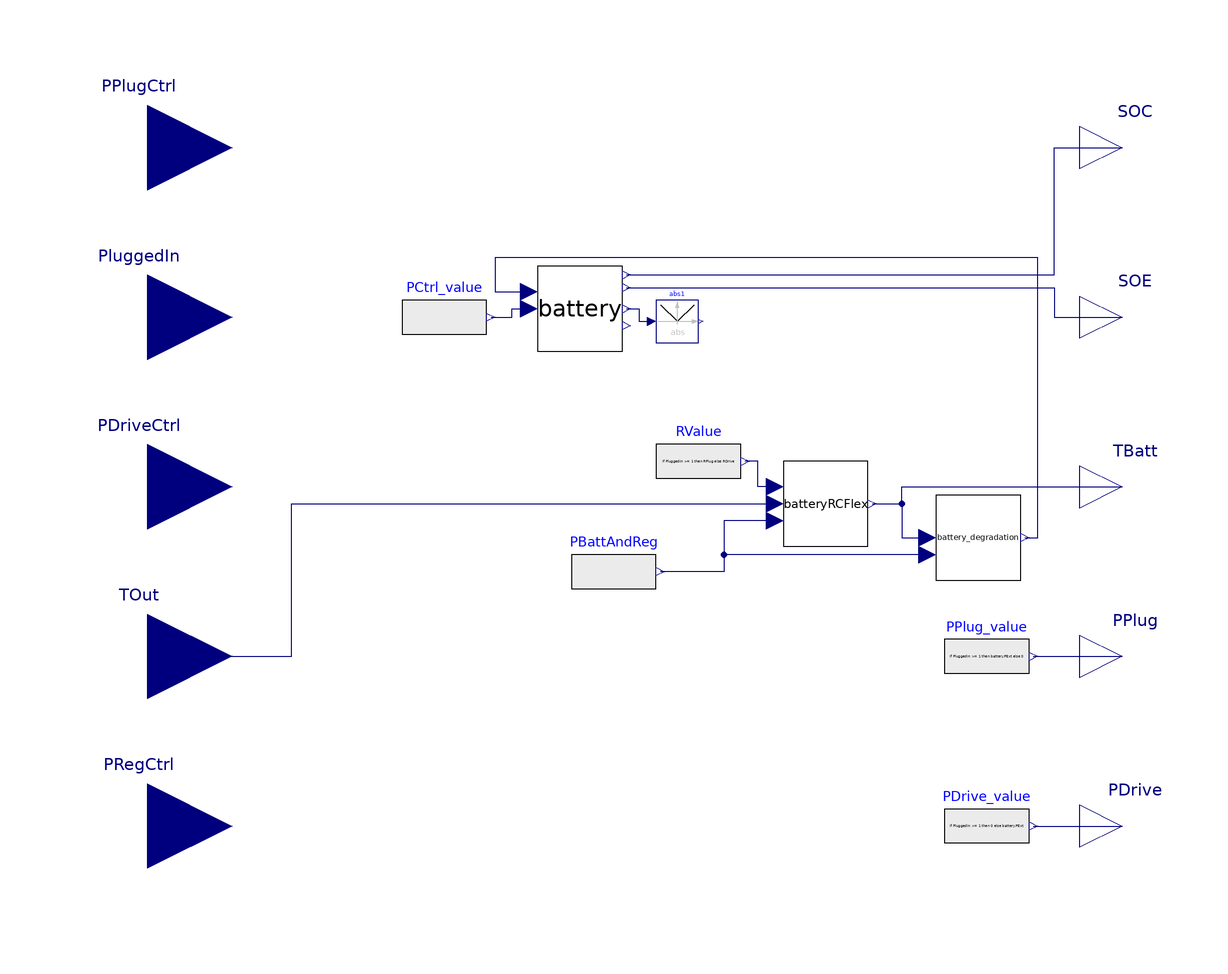

This picture is the connection diagram that the Modelica source below describes through its graphical annotations.

model EV
  parameter Real CapNom(min=0) = 24000 "Battery capacity at start of life [Wh]";
  parameter Real PMax(min=0, unit="W") = 60000  "Max battery power";
  parameter Real SOC_start(min=0, max=1, unit="1") = 0
    "Initial SOC value";
  parameter Real SOC_min(min=0, max=1, unit="1") = 0
    "Minimum SOC value";
  parameter Real SOC_max(min=0, max=1, unit="1") = 1
    "Maximum SOC value";
  parameter Real etaCha(min=0, max=1, unit="1") = 0.96
    "Charging efficiency";
  parameter Real etaDis(min=0, max=1, unit="1") = 0.96
    "Discharging efficiency";
  parameter Real TBattInit( min = 0, unit="K") = 293.15  "Temperature of battery at simulation start";
  parameter Real TOutInit( min = 0, unit="K") = 293.15  "Outside temperature at simulation start";

  parameter Modelica.Units.SI.HeatCapacity CBatt=7e6 "C parameter for battery"
    annotation (Dialog(group="RC parameters"));
  parameter Modelica.Units.SI.ThermalResistance RPlug=0.004
    "R parameter for battery while stationary"
    annotation (Dialog(group="RC parameters"));

  parameter Modelica.Units.SI.ThermalResistance RDrive=0.004
    "R parameter for battery while driving"
    annotation (Dialog(group="RC parameters"));

  parameter Real V(unit="V") = 345 "Nominal battery Voltage";
  parameter Real TAvgInit(min=0, unit="K") = 293.15 "Average battery temperature before simulation started"
  annotation (Dialog(group="Battery initialization parameters"));
  parameter Real batAgeInit(min=0, unit="s") = 60 "Initial age of battery"
  annotation (Dialog(group="Battery initialization parameters"));
  parameter Real CRateAvgInit(min=0) = 0.1 "Average IRate of battery before simulation started"
  annotation (Dialog(group="Battery initialization parameters"));
  parameter Real AhInit(min=0) = 1 "Ah throughput of battery before simulation started"
   annotation (Dialog(group="Battery initialization parameters"));

  parameter Real FlagLowCycle(min=0, max=1) = 0 "Consider low cycling of calendar aging (0.5 C constantly) [1=true; 0=false]"
  annotation (Dialog(group="Battery initialization parameters"));
  parameter Modelica.Units.SI.Time startTime(fixed=false)
    "Start time of simulation";

  SCooDER.Components.Battery.Model.Submodels.BatterySOH battery(
    PInt(start=0),
    EMaxNom=CapNom,
    Pmax=PMax,
    SOC_start=SOC_start,
    SOC_min=SOC_min,
    SOC_max=SOC_max,
    etaCha=etaCha,
    etaDis=etaDis)
    annotation (Placement(transformation(extent={{-28,32},{-8,52}})));
  Modelica.Blocks.Interfaces.RealInput TOut(min=0, start=293.15, unit="K")
    "Outside temperature"
    annotation (Placement(transformation(extent={{-140,-60},{-100,-20}})));
  Modelica.Blocks.Interfaces.RealInput PPlugCtrl(start=0, unit="W")
    "Battery control signal "
    annotation (Placement(transformation(extent={{-140,60},{-100,100}})));
  Modelica.Blocks.Interfaces.RealOutput TBatt(unit="K") "Battery temperature"
    annotation (Placement(transformation(extent={{100,-10},{120,10}})));
  Modelica.Blocks.Interfaces.RealOutput SOE "Energy stored in battery [Wh]"
    annotation (Placement(transformation(extent={{100,30},{120,50}})));
  Modelica.Blocks.Interfaces.RealOutput SOC "SOC of battery [-]"
    annotation (Placement(transformation(extent={{100,70},{120,90}})));
  Battery.Model.Submodels.BatteryDegradation battery_degradation(
    CRateAvgInit=CRateAvgInit,
    FlagLowCycle=FlagLowCycle,
    TBatt(start=TOutInit),
    V=V,
    Capacity=CapNom,
    TAvgInit=TAvgInit,
    batAgeInit=batAgeInit,
    AhInit=AhInit,
    TAvg(start=TAvgInit))
    annotation (Placement(transformation(extent={{66,-22},{86,-2}})));
  Modelica.Blocks.Interfaces.RealInput PDriveCtrl(start=0,unit="W")
    "Control signal of EV for driving"
    annotation (Placement(transformation(extent={{-140,-20},{-100,20}})));
  Modelica.Blocks.Interfaces.RealOutput PPlug(unit="W")
    "Actual power through EV plug "
    annotation (Placement(transformation(extent={{100,-50},{120,-30}})));
  Modelica.Blocks.Interfaces.RealOutput PDrive(unit="W")
    "Actual power of EV while driving "
    annotation (Placement(transformation(extent={{100,-90},{120,-70}})));

  Battery.Model.Submodels.BatteryRCFlex batteryRCFlex(
    C_battery=CBatt,
    TInit=TBattInit,
    TOut(start=TOutInit))
    annotation (Placement(transformation(extent={{30,-14},{50,6}})));
  Modelica.Blocks.Sources.RealExpression RValue(y=if PluggedIn >= 1 then RPlug
         else RDrive)
                annotation (Placement(transformation(extent={{0,-4},{20,16}})));
  Modelica.Blocks.Sources.RealExpression PPlug_value(y=if PluggedIn >= 1 then
        battery.PExt else 0)
    annotation (Placement(transformation(extent={{68,-50},{88,-30}})));
  Modelica.Blocks.Sources.RealExpression PDrive_value(y=if PluggedIn >= 1 then 0
         else battery.PExt)
    annotation (Placement(transformation(extent={{68,-90},{88,-70}})));
  Modelica.Blocks.Interfaces.RealInput PluggedIn( start=1)
                                                          "The car is plugged in if this value is >=1, otherwise it is driving"
    annotation (Placement(transformation(extent={{-140,20},{-100,60}})));

  Modelica.Blocks.Sources.RealExpression PCtrl_value(y=if PluggedIn >= 1 then
        PPlugCtrl else PDriveCtrl)
    annotation (Placement(transformation(extent={{-60,30},{-40,50}})));
  Modelica.Blocks.Sources.RealExpression PBattAndReg(y=if PRegCtrl > 0 then
        abs1.y + PRegCtrl*etaCha else abs1.y + abs(PRegCtrl*(1/etaDis)))
    annotation (Placement(transformation(extent={{-20,-30},{0,-10}})));
  Modelica.Blocks.Interfaces.RealInput PRegCtrl(start=0, unit="W")
    "Regulation control signal "
    annotation (Placement(transformation(extent={{-140,-100},{-100,-60}})));
  Modelica.Blocks.Math.Abs abs1
    annotation (Placement(transformation(extent={{0,34},{10,44}})));
initial equation
  startTime=time;
equation
  connect(battery.SOE, SOE)
    annotation (Line(points={{-7,47},{94,47},{94,40},{110,40}},
                                                             color={0,0,127}));
  connect(battery.SOC, SOC)
    annotation (Line(points={{-7,50},{94,50},{94,80},{110,80}},
                                                           color={0,0,127}));
  connect(battery_degradation.SOH, battery.SOH) annotation (Line(points={{87,-12},
          {90,-12},{90,54},{-38,54},{-38,46},{-30,46}}, color={0,0,127}));
  connect(TOut, batteryRCFlex.TOut) annotation (Line(points={{-120,-40},{-86,-40},
          {-86,-4},{28,-4}}, color={0,0,127}));
  connect(batteryRCFlex.TBatt, TBatt) annotation (Line(points={{51,-4},{58,-4},{
          58,0},{110,0}}, color={0,0,127}));
  connect(PPlug_value.y, PPlug)
    annotation (Line(points={{89,-40},{110,-40}}, color={0,0,127}));
  connect(PDrive_value.y, PDrive)
    annotation (Line(points={{89,-80},{110,-80}}, color={0,0,127}));
  connect(batteryRCFlex.R, RValue.y)
    annotation (Line(points={{28,0},{24,0},{24,6},{21,6}},
                                                        color={0,0,127}));
  connect(batteryRCFlex.TBatt, battery_degradation.TBatt) annotation (Line(
        points={{51,-4},{58,-4},{58,-12},{64,-12}}, color={0,0,127}));
  connect(PCtrl_value.y, battery.PCtrl) annotation (Line(points={{-39,40},{-34,40},
          {-34,42},{-30,42}}, color={0,0,127}));
  connect(batteryRCFlex.PBatt, PBattAndReg.y) annotation (Line(points={{28,-8},{
          16,-8},{16,-20},{1,-20}}, color={0,0,127}));
  connect(battery_degradation.P, PBattAndReg.y) annotation (Line(points={{64,-16},
          {16,-16},{16,-20},{1,-20}}, color={0,0,127}));
  connect(battery.PInt, abs1.u) annotation (Line(points={{-7,42},{-4,42},{-4,39},
          {-1,39}}, color={0,0,127}));
  annotation (Icon(coordinateSystem(preserveAspectRatio=false)), Diagram(
        coordinateSystem(preserveAspectRatio=false)),
    experiment(StopTime=86400), Documentation(info="<html>
    <p>Simplified EV model. This model simulated the battery behavior of an EV based on control signals while driving or charging/discharging when connected to the grid. It considers temperature and utilization of the battery to calculate battery degradation. The state of health of the battery is then again used to update the capacity of the EV's battery during the simulation.
    
    </p> </html>"));
end EV;